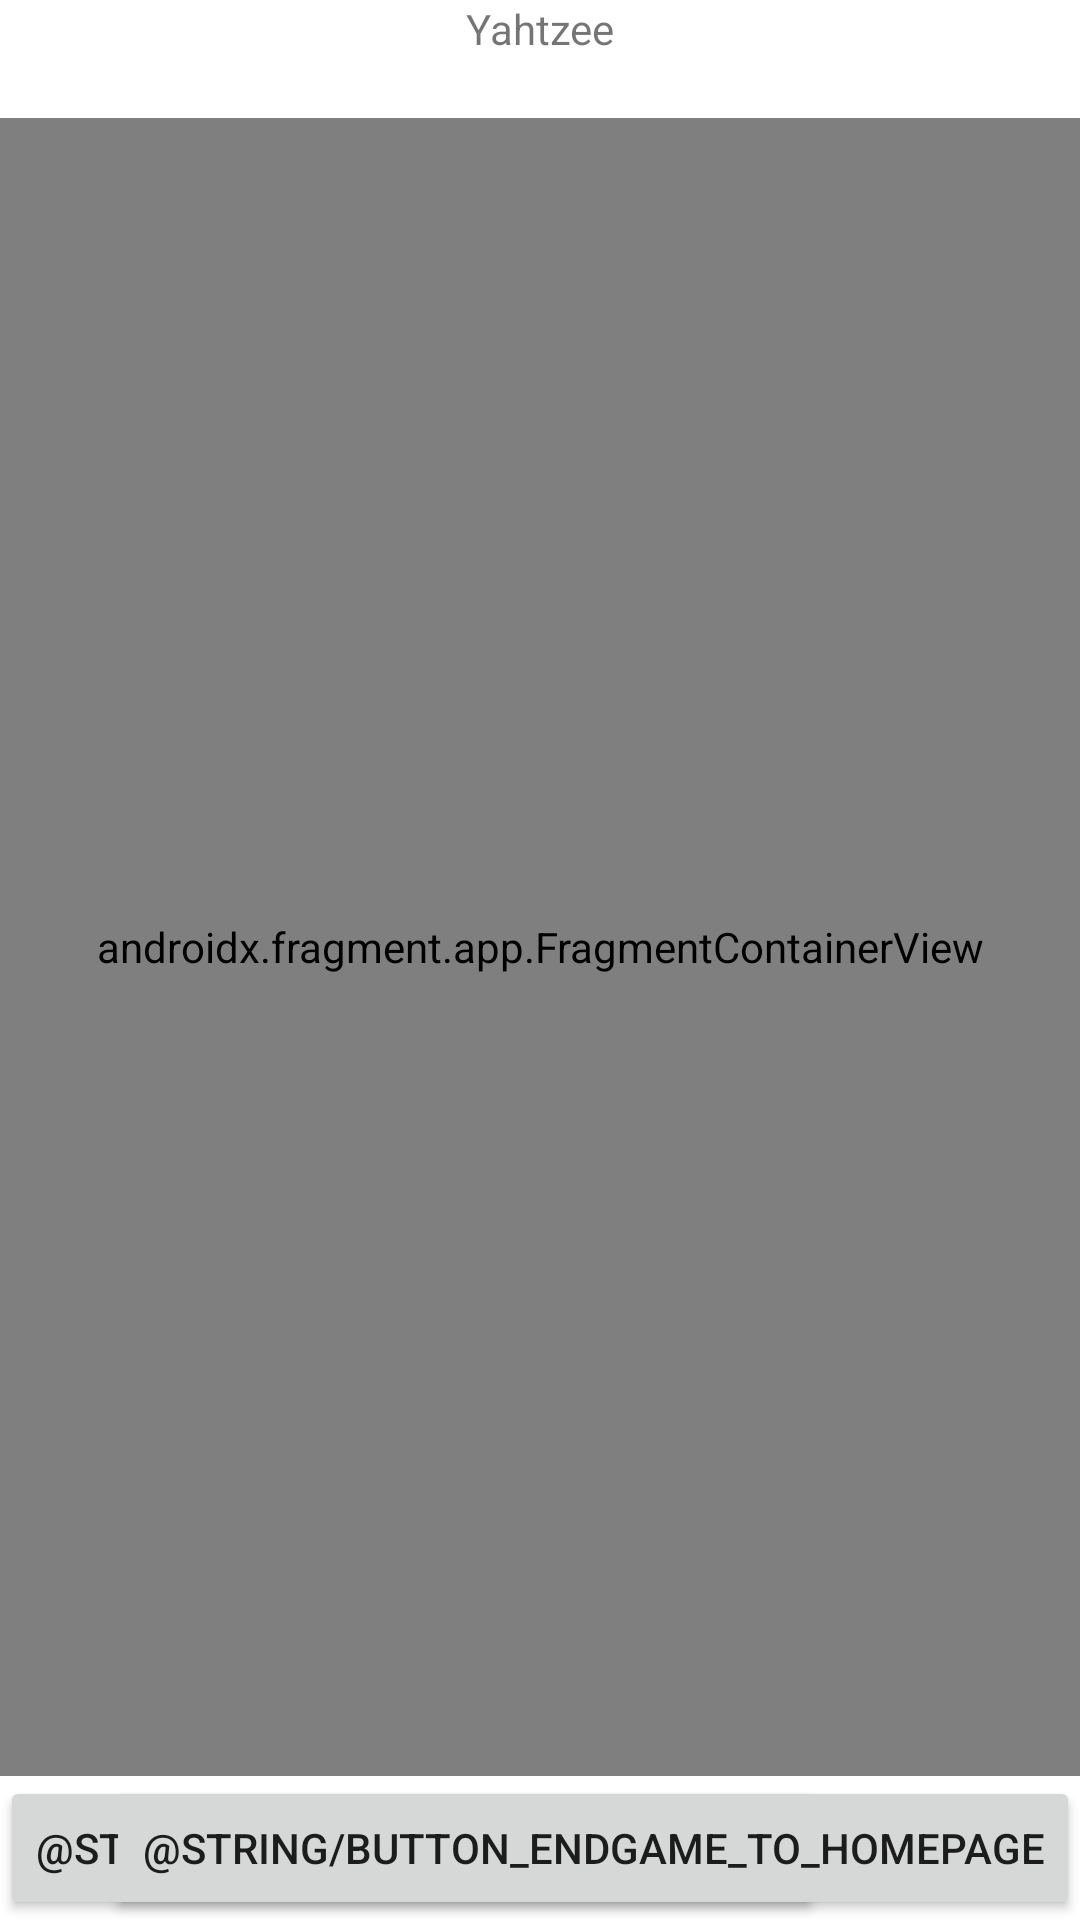

Produce the Android XML layout that renders to this screen, including the resource entries it uses.
<!-- AndroidManifest.xml: application theme Theme.Yams -->
<!-- res/layout/activity_end_game.xml -->
<?xml version="1.0" encoding="utf-8"?>
<androidx.constraintlayout.widget.ConstraintLayout xmlns:android="http://schemas.android.com/apk/res/android"
    xmlns:app="http://schemas.android.com/apk/res-auto"
    xmlns:tools="http://schemas.android.com/tools"
    android:layout_width="match_parent"
    android:layout_height="match_parent"
    tools:context=".EndGameActivity">

    <Button
        android:id="@+id/button_change_players"
        android:layout_width="wrap_content"
        android:layout_height="0dp"
        android:text="@string/button_change_players"
        app:layout_constraintBottom_toBottomOf="parent"
        app:layout_constraintHorizontal_weight="2"
        app:layout_constraintRight_toLeftOf="@+id/button_endgame_to_homepage"
        app:layout_constraintStart_toStartOf="parent"
        app:layout_constraintVertical_weight="1" />

    <Button
        android:id="@+id/button_endgame_to_homepage"
        android:layout_width="wrap_content"
        android:layout_height="0dp"
        android:text="@string/button_endgame_to_homepage"
        app:layout_constraintBottom_toBottomOf="parent"
        app:layout_constraintEnd_toEndOf="parent"
        app:layout_constraintHorizontal_weight="2"
        app:layout_constraintLeft_toRightOf="@id/button_change_players"
        app:layout_constraintVertical_weight="1" />
    
    <TextView
        android:id="@+id/textview_winner"
        android:layout_width="wrap_content"
        android:layout_height="0dp"
        android:maxHeight="50dp"
        android:text="@string/app_name"
        app:layout_constraintBottom_toTopOf="@+id/end_game_global_score_sheet"
        app:layout_constraintEnd_toEndOf="parent"
        app:layout_constraintStart_toStartOf="parent"
        app:layout_constraintTop_toTopOf="parent"
        app:layout_constraintVertical_weight="1"/>

    <androidx.fragment.app.FragmentContainerView
        android:id="@+id/end_game_global_score_sheet"
        android:name="com.example.yams.GlobalScoresheetFragment"
        android:layout_width="match_parent"
        android:layout_height="0dp"
        app:layout_constraintEnd_toEndOf="parent"
        app:layout_constraintStart_toStartOf="parent"
        app:layout_constraintTop_toBottomOf="@id/textview_winner"
        app:layout_constraintVertical_weight="14"
        app:layout_constraintBottom_toTopOf="@id/button_endgame_to_homepage"/>


</androidx.constraintlayout.widget.ConstraintLayout>
<!-- resources referenced by this layout -->
<resources>
  <string name="app_name">Yahtzee</string>
  <style name="Theme.Yams" parent="Theme.MaterialComponents.DayNight.DarkActionBar">
          
          <item name="colorPrimary">@color/purple_500</item>
          <item name="colorPrimaryVariant">@color/purple_700</item>
          <item name="colorOnPrimary">@color/white</item>
          
          <item name="colorSecondary">@color/teal_200</item>
          <item name="colorSecondaryVariant">@color/teal_700</item>
          <item name="colorOnSecondary">@color/black</item>
          
          <item name="android:statusBarColor" tools:targetApi="l">?attr/colorPrimaryVariant</item>
          
      </style>
  <color name="purple_500">#FF6200EE</color>
  <color name="purple_700">#FF3700B3</color>
  <color name="white">#FFFFFFFF</color>
  <color name="teal_200">#FF03DAC5</color>
  <color name="teal_700">#FF018786</color>
  <color name="black">#FF000000</color>
</resources>
